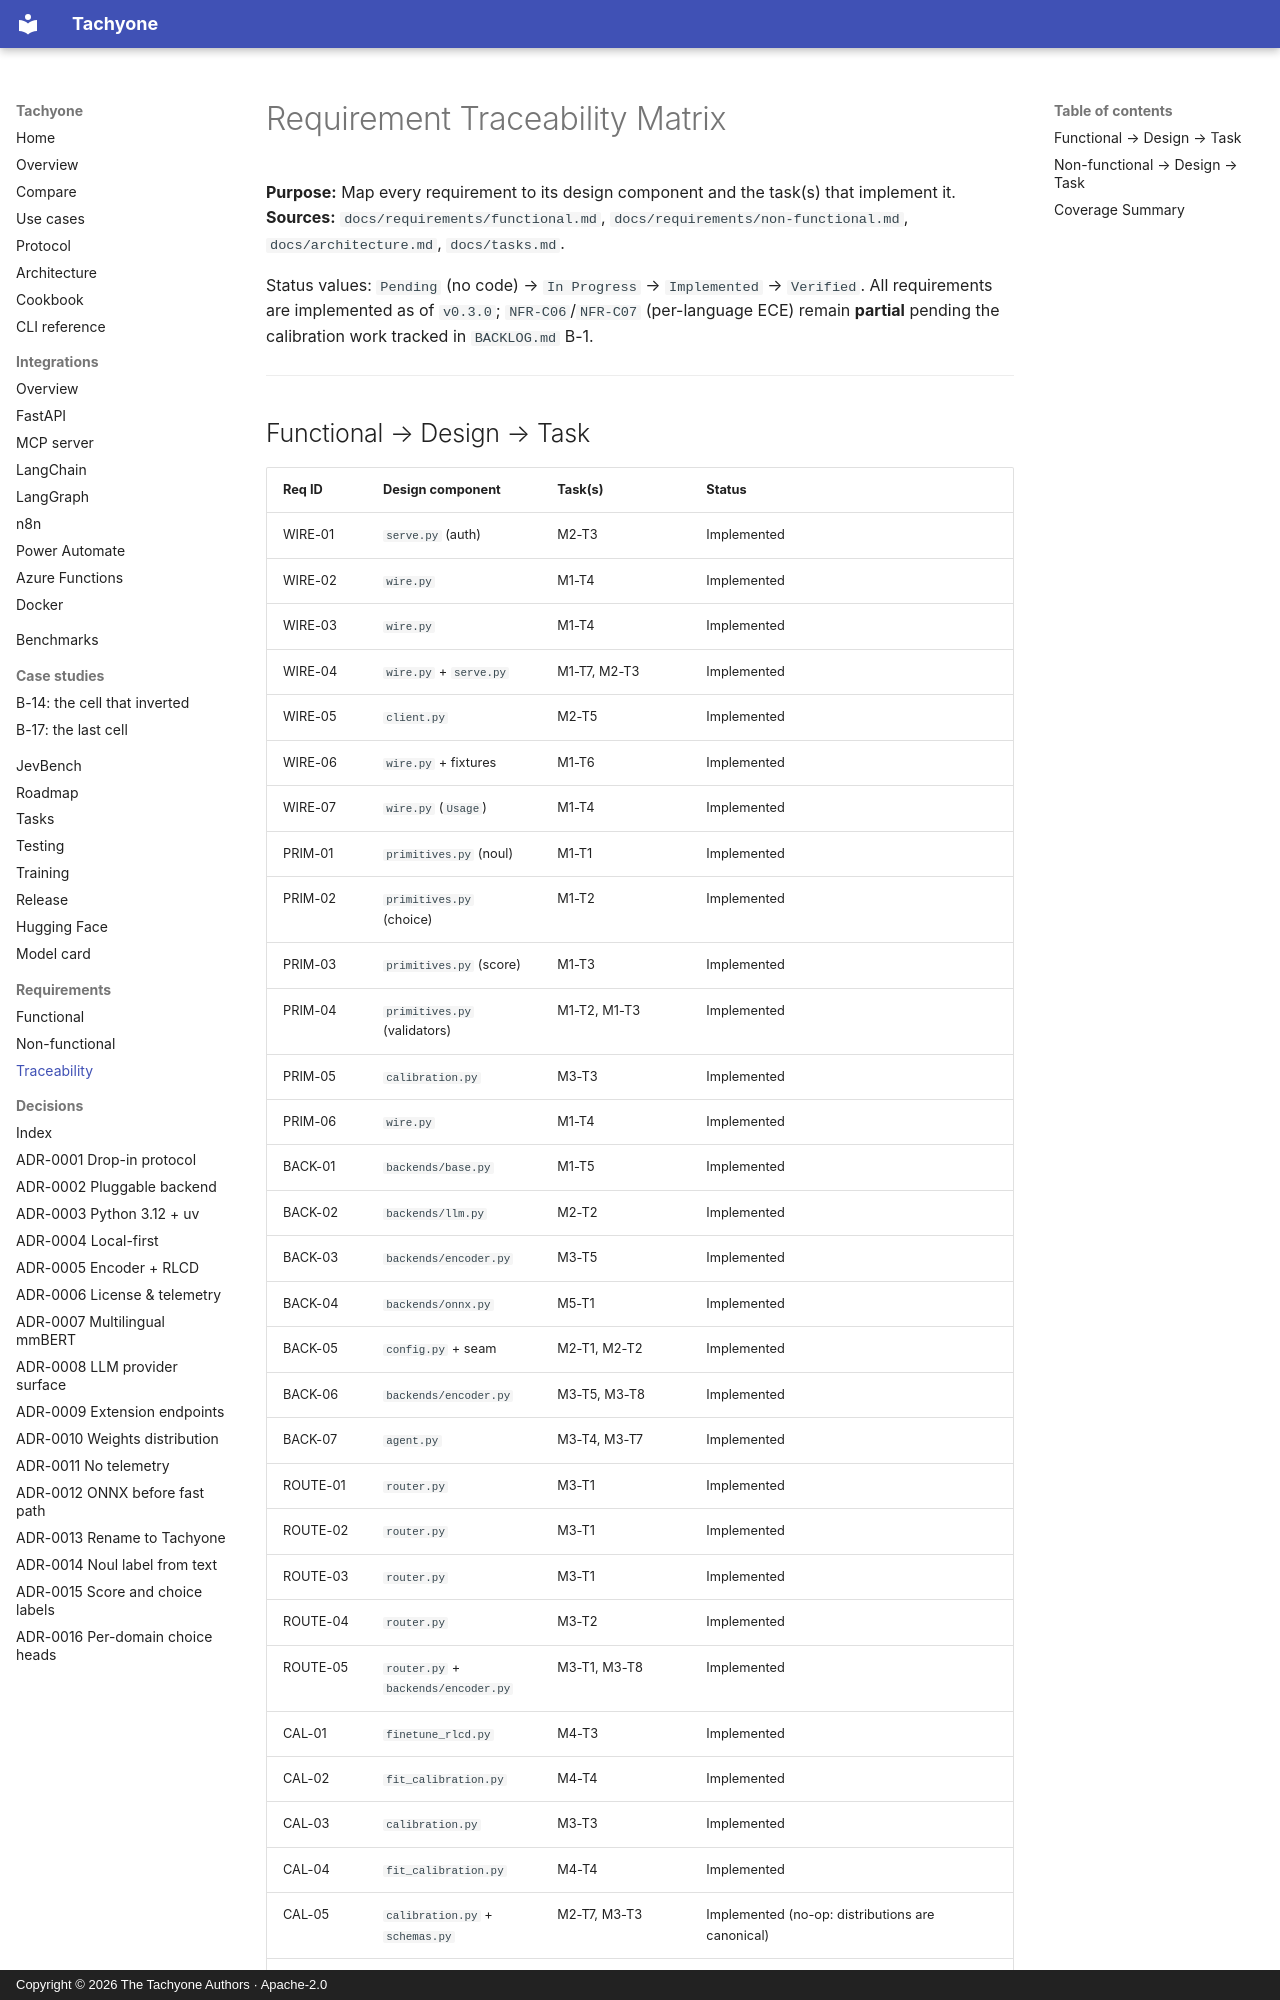

repository: munod/tachyone · page: requirements/traceability/index.html · generator: mkdocs · copyright: Copyright © 2026 The Tachyone Authors · Apache-2.0

# Requirement Traceability Matrix

**Purpose:** Map every requirement to its design component and the task(s) that implement it.
**Sources:** `docs/requirements/functional.md`, `docs/requirements/non-functional.md`,
`docs/architecture.md`, `docs/tasks.md`.

Status values: `Pending` (no code) → `In Progress` → `Implemented` → `Verified`.
All requirements are implemented as of `v0.3.0`; `NFR-C06`/`NFR-C07` (per-language ECE) remain
**partial** pending the calibration work tracked in `BACKLOG.md` B-1.

---
